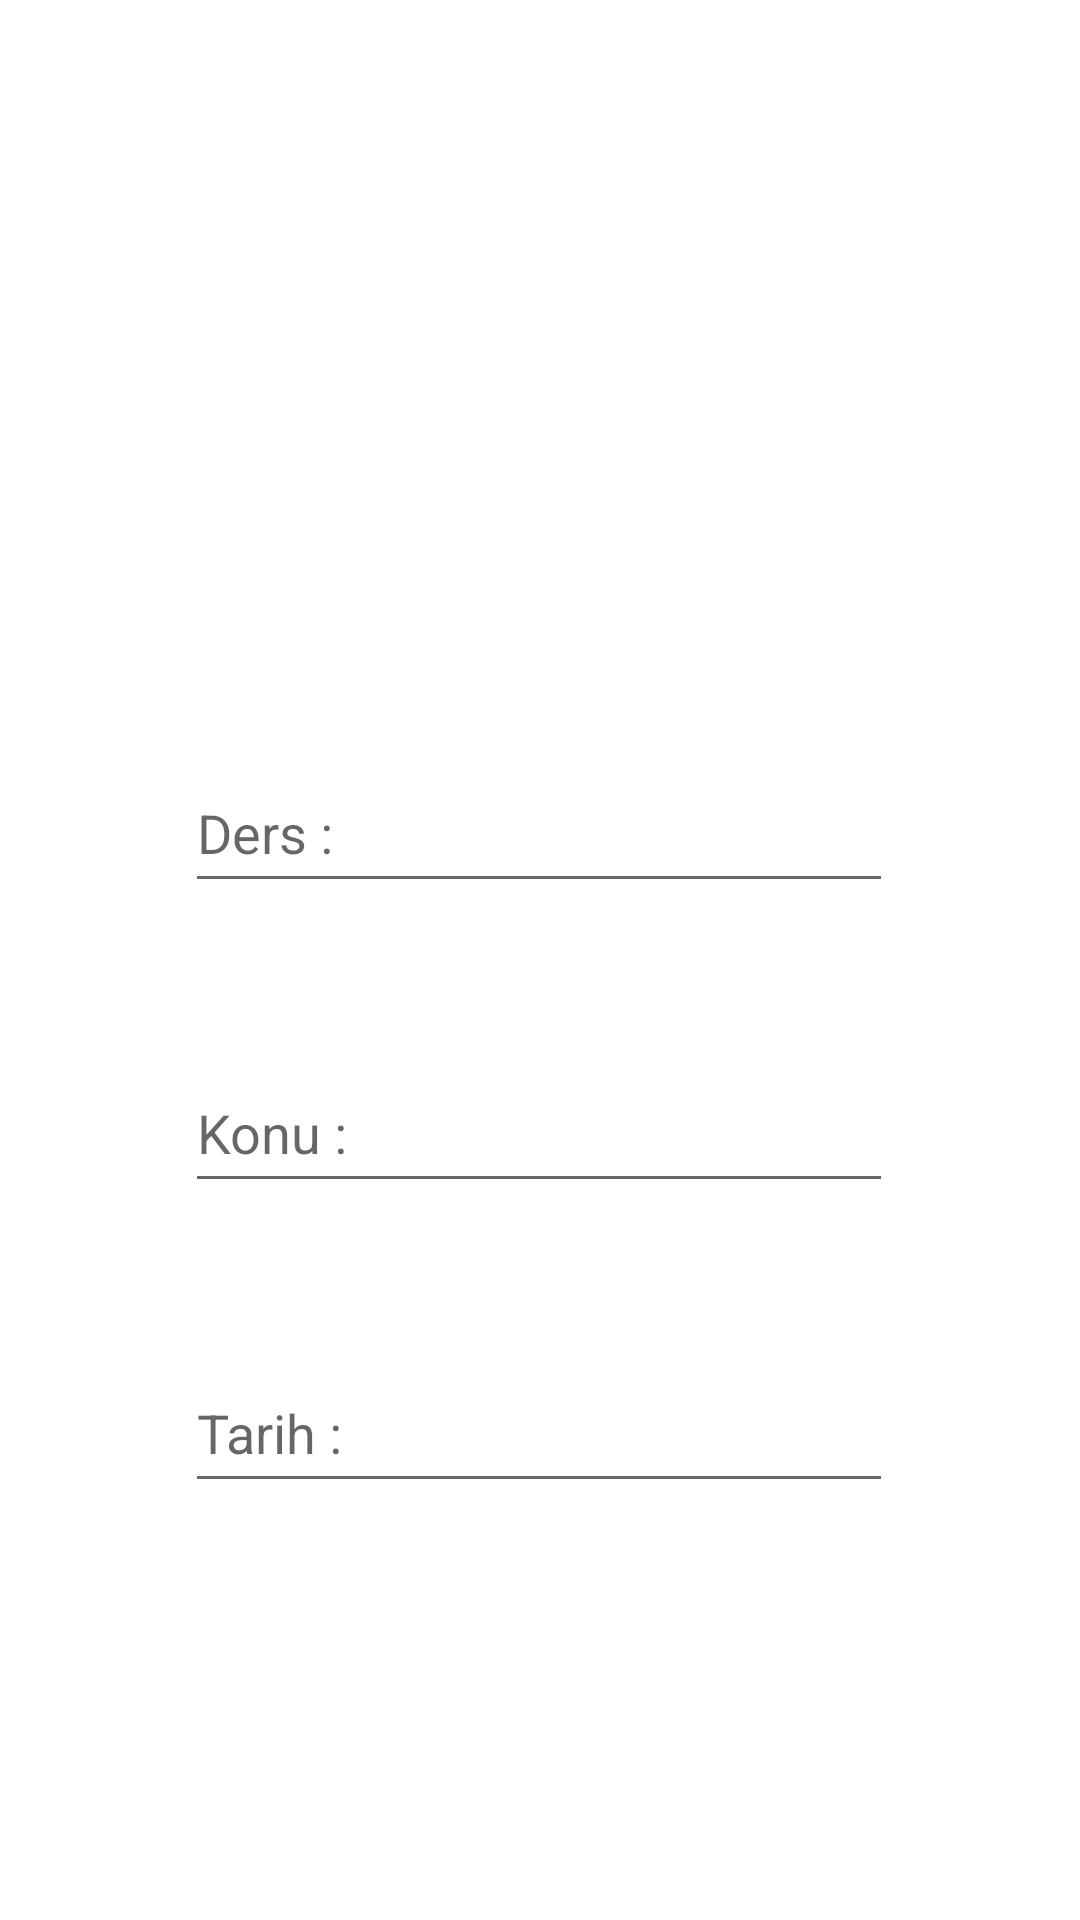

Produce the Android XML layout that renders to this screen, including the resource entries it uses.
<!-- AndroidManifest.xml: application theme Theme.YKSSoruDeposu -->
<!-- res/layout/activity_question.xml -->
<?xml version="1.0" encoding="utf-8"?>
<androidx.constraintlayout.widget.ConstraintLayout xmlns:android="http://schemas.android.com/apk/res/android"
    xmlns:app="http://schemas.android.com/apk/res-auto"
    xmlns:tools="http://schemas.android.com/tools"
    android:layout_width="match_parent"
    android:layout_height="match_parent"
    tools:context=".QuestionActivity">

    <ImageView
        android:id="@+id/imageView"
        android:layout_width="149dp"
        android:layout_height="161dp"
        android:layout_marginTop="40dp"
        android:onClick="saveImage"
        app:layout_constraintEnd_toEndOf="parent"
        app:layout_constraintStart_toStartOf="parent"
        app:layout_constraintTop_toTopOf="parent"
        app:srcCompat="@drawable/select"
        tools:ignore="SpeakableTextPresentCheck" />

    <EditText
        android:id="@+id/dersText"
        android:layout_width="236dp"
        android:layout_height="50dp"
        android:layout_marginTop="50dp"
        android:ems="10"
        android:hint="Ders : "
        android:inputType="textPersonName"
        app:layout_constraintEnd_toEndOf="parent"
        app:layout_constraintHorizontal_bias="0.497"
        app:layout_constraintStart_toStartOf="parent"
        app:layout_constraintTop_toBottomOf="@+id/imageView" />

    <EditText
        android:id="@+id/konuText"
        android:layout_width="236dp"
        android:layout_height="50dp"
        android:layout_marginTop="50dp"
        android:ems="10"
        android:hint="Konu : "
        android:inputType="textPersonName"
        app:layout_constraintEnd_toEndOf="parent"
        app:layout_constraintHorizontal_bias="0.497"
        app:layout_constraintStart_toStartOf="parent"
        app:layout_constraintTop_toBottomOf="@+id/dersText" />

    <EditText
        android:id="@+id/tarihText"
        android:layout_width="236dp"
        android:layout_height="50dp"
        android:layout_marginTop="50dp"
        android:ems="10"
        android:hint="Tarih : "
        android:inputType="textPersonName"
        app:layout_constraintEnd_toEndOf="parent"
        app:layout_constraintHorizontal_bias="0.497"
        app:layout_constraintStart_toStartOf="parent"
        app:layout_constraintTop_toBottomOf="@+id/konuText" />

    <Button
        android:id="@+id/button"
        android:layout_width="136dp"
        android:layout_height="60dp"
        android:layout_marginTop="40dp"
        android:background="@drawable/roundstyle"
        android:onClick="saveButtonClick"
        android:text="Kaydet"
        android:textColor="@color/white"
        app:layout_constraintEnd_toEndOf="parent"
        app:layout_constraintHorizontal_bias="0.498"
        app:layout_constraintStart_toStartOf="parent"
        app:layout_constraintTop_toBottomOf="@+id/tarihText" />

</androidx.constraintlayout.widget.ConstraintLayout>
<!-- resources referenced by this layout -->
<resources>
  <color name="white">#FFFFFFFF</color>
  <style name="Theme.YKSSoruDeposu" parent="Theme.MaterialComponents.DayNight.DarkActionBar">
          
          <item name="colorPrimary">@color/purple_500</item>
          <item name="colorPrimaryVariant">@color/purple_700</item>
          <item name="colorOnPrimary">@color/white</item>
          
          <item name="colorSecondary">@color/teal_200</item>
          <item name="colorSecondaryVariant">@color/teal_700</item>
          <item name="colorOnSecondary">@color/black</item>
          
          <item name="android:statusBarColor" tools:targetApi="l">?attr/colorPrimaryVariant</item>
          
      </style>
  <color name="purple_500">#305CCF</color>
  <color name="purple_700">#305CCF</color>
  <color name="teal_200">#305CCF</color>
  <color name="teal_700">#305CCF</color>
  <color name="black">#FF000000</color>
</resources>
